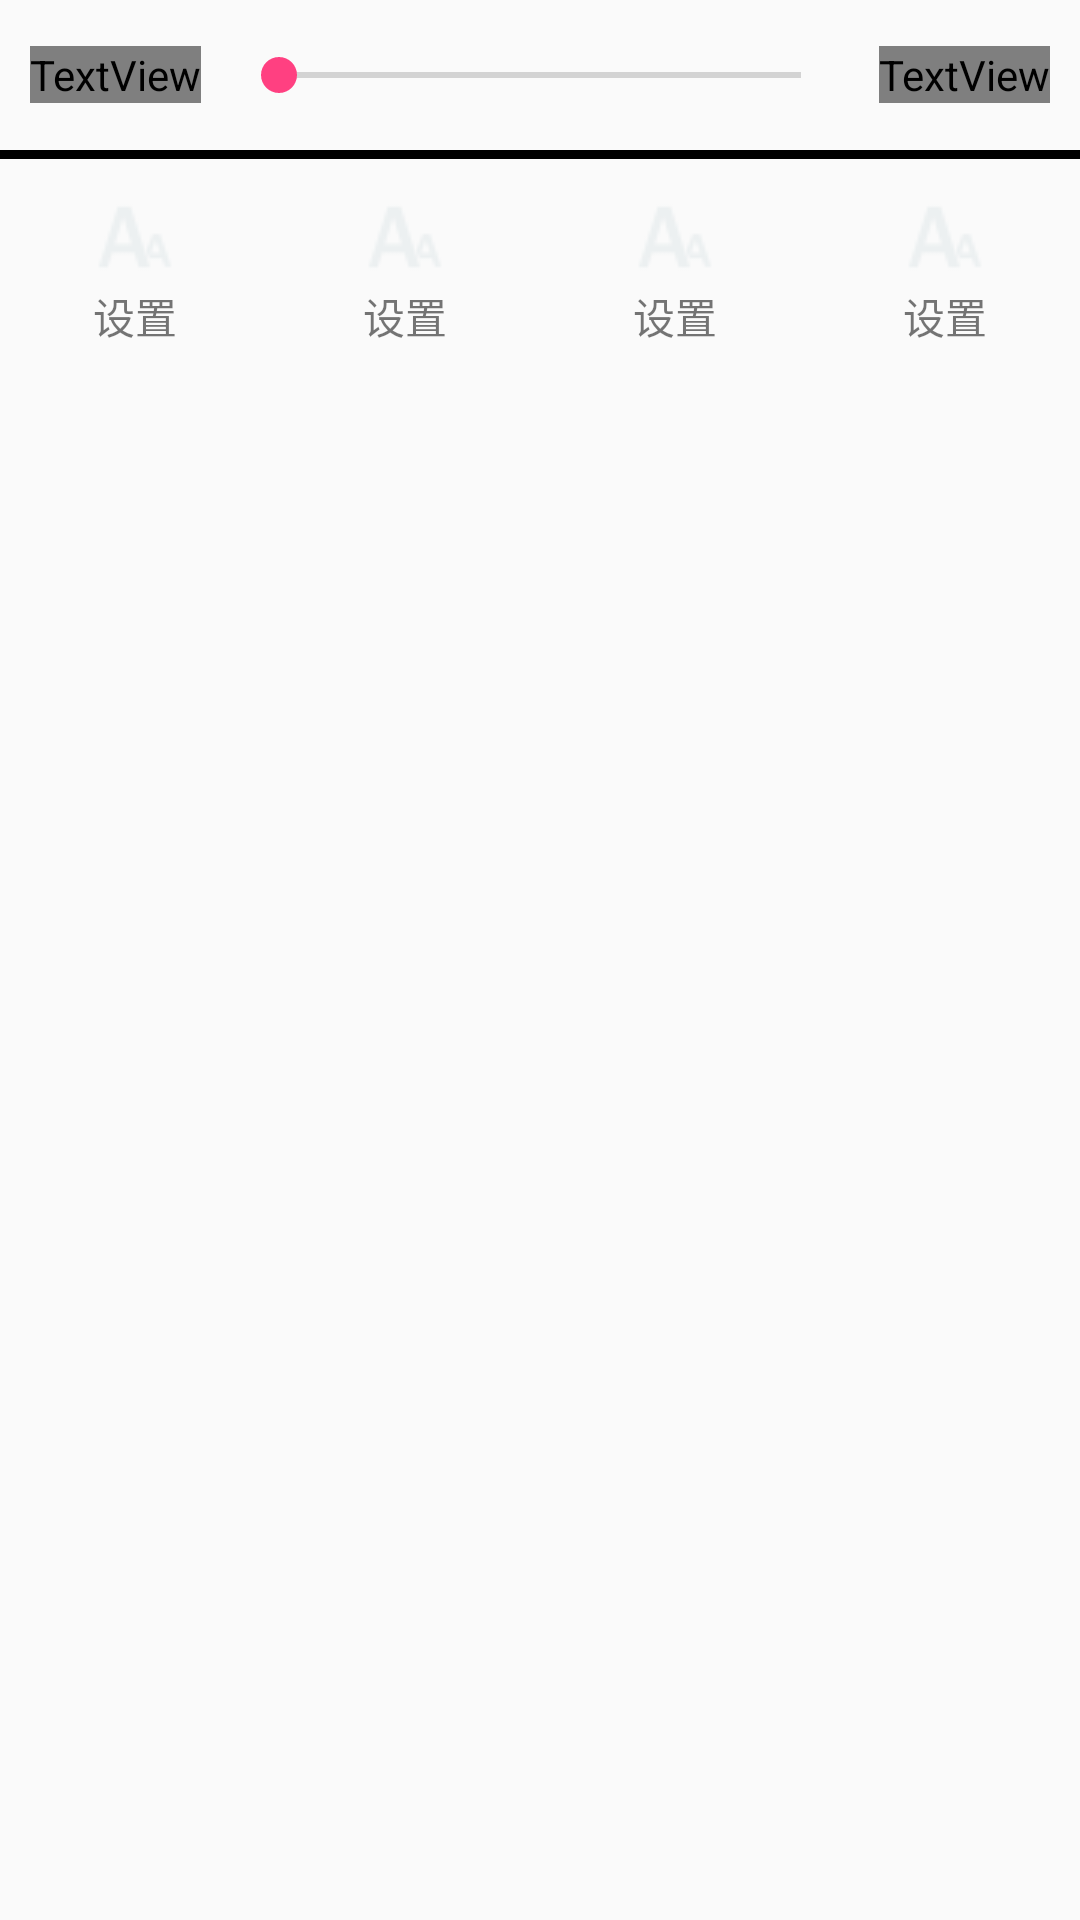

Produce the Android XML layout that renders to this screen, including the resource entries it uses.
<!-- AndroidManifest.xml: application theme AppTheme -->
<!-- res/layout/bottom_menu_popupwindow.xml -->
<?xml version="1.0" encoding="utf-8"?>
<LinearLayout xmlns:android="http://schemas.android.com/apk/res/android"
    android:layout_width="match_parent"
    android:layout_height="wrap_content"
    android:orientation="vertical"
    android:id="@+id/layout">

    
    <LinearLayout

        android:layout_width="match_parent"
        android:layout_height="50dp"
        android:gravity="center"
        android:orientation="horizontal">

        <TextView
            android:layout_width="wrap_content"
            android:layout_height="wrap_content"
            android:layout_marginLeft="10dp"
            android:text="@string/lastChapter"
            android:textColor="@color/fontColor"
            android:textSize="15sp" />

        <SeekBar
            android:layout_width="match_parent"
            android:layout_height="wrap_content"
            android:layout_marginLeft="10dp"
            android:layout_marginRight="10dp"
            android:layout_weight="1" />

        <TextView
            android:layout_width="wrap_content"
            android:layout_height="wrap_content"
            android:layout_marginRight="10dp"
            android:text="@string/nextChapter"
            android:textColor="@color/fontColor"
            android:textSize="15sp" />
    </LinearLayout>

    <LinearLayout
        android:layout_width="match_parent"
        android:layout_height="3dp"
        android:background="#000000" />
    
    <TableLayout
        android:layout_width="match_parent"
        android:layout_marginTop="10dp"
        android:layout_height="50dp"
        android:stretchColumns="0,1,2,3">
        <TableRow
            android:layout_width="match_parent"
            android:layout_height="match_parent"
           >

            <ImageView
                android:layout_width="match_parent"
                android:layout_height="match_parent"
                android:src="@mipmap/iconfont_zitidaxiao"
                android:layout_column="0"/>
            <ImageView
                android:layout_width="match_parent"
                android:layout_height="match_parent"
                android:src="@mipmap/iconfont_zitidaxiao"
                android:layout_column="1"/>
            <ImageView
                android:layout_width="match_parent"
                android:layout_height="match_parent"
                android:src="@mipmap/iconfont_zitidaxiao"
                android:layout_column="2"/>
            <ImageView
                android:layout_width="match_parent"
                android:layout_height="match_parent"
                android:src="@mipmap/iconfont_zitidaxiao"
                android:layout_column="3"/>
        </TableRow>

        <TableRow
            android:layout_width="match_parent"
            android:layout_height="match_parent"
            android:layout_column="0"
         >

            <TextView
                android:layout_width="wrap_content"
                android:layout_height="wrap_content"
                android:gravity="center"
                android:text="设置" />
            <TextView
                android:layout_width="wrap_content"
                android:layout_height="wrap_content"
                android:gravity="center"
                android:text="设置" />
            <TextView
                android:layout_width="wrap_content"
                android:layout_height="wrap_content"
                android:gravity="center"
                android:text="设置" />
            <TextView
                android:layout_width="wrap_content"
                android:layout_height="wrap_content"
                android:gravity="center"
                android:text="设置" />
        </TableRow>

    </TableLayout>
</LinearLayout>
<!-- resources referenced by this layout -->
<resources>
  <!-- mipmap iconfont_zitidaxiao: png bitmap (mipmap-mdpi, 871 bytes) -->
  <string name="lastChapter">上一章</string>
  <string name="nextChapter">下一章</string>
  <style name="AppTheme" parent="Theme.AppCompat.Light.DarkActionBar">
          
          <item name="colorPrimary">@color/colorPrimary</item>
          <item name="colorPrimaryDark">@color/colorPrimaryDark</item>
          <item name="colorAccent">@color/colorAccent</item>
      </style>
  <color name="colorPrimary">#3F51B5</color>
  <color name="colorPrimaryDark">#303F9F</color>
  <color name="colorAccent">#FF4081</color>
</resources>
